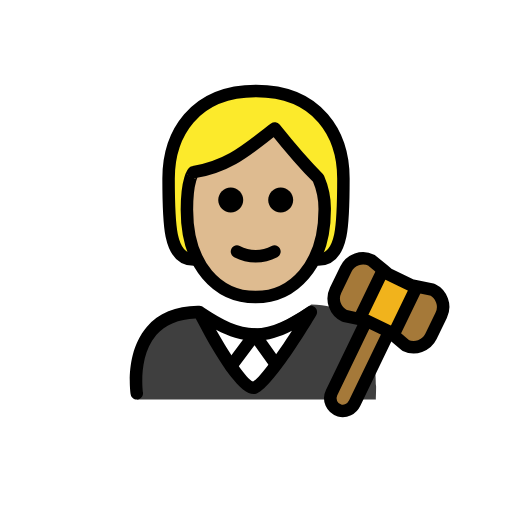
t = 0.00 s
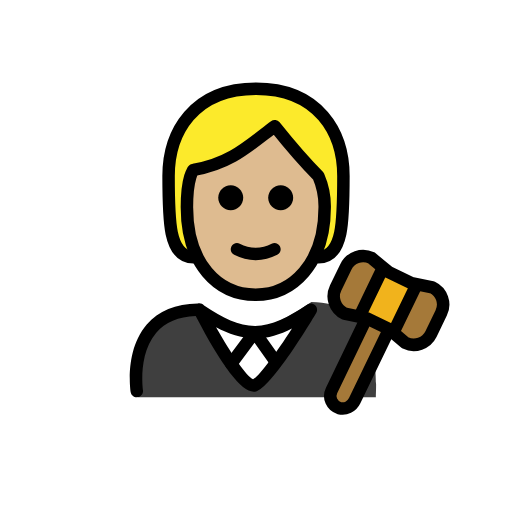
t = 0.48 s
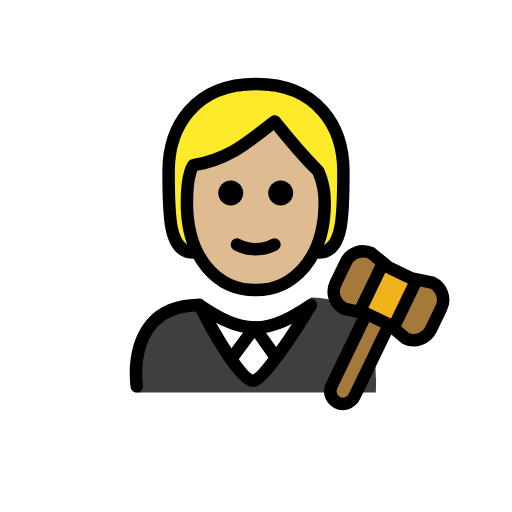
t = 1.43 s
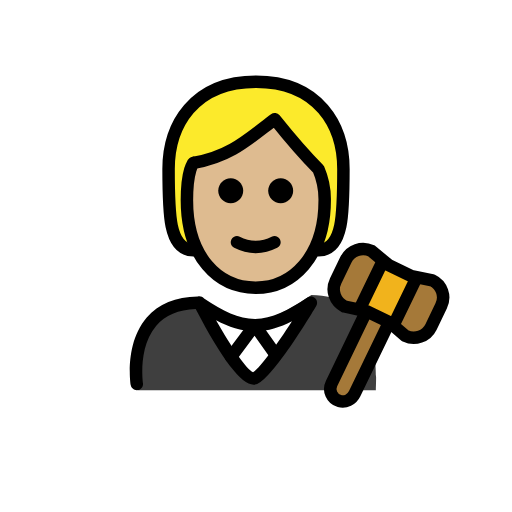
t = 1.90 s
t = 2.38 s: frame unchanged from t = 1.43 s, image omitted
t = 3.33 s: frame unchanged from t = 0.48 s, image omitted

The animated SVG that drew these frames (rendered in a browser with its animation timeline set to each time). Animation: 1 SMIL element (animateTransform=1); one cycle of 3.80 s, repeats indefinitely.

<?xml version='1.0' encoding='utf-8'?>
<svg xmlns="http://www.w3.org/2000/svg" id="emoji" viewBox="-5 -5 82 82" version="1.1" width="200" height="200" role="img">
  <title>OpenMoji: judge: medium-light skin tone</title><g><g id="color">
    <path fill="#3F3F3F" d="M16.9628,58.9989c0,0-2.1669-14.8402,9.8331-14.8402c3.1918,2.128,5.7264,3.6985,8.8,3.6922h-0.125 c3.0736,0.0063,6.208-1.9642,9.3999-4.0922c12.3378-0.0001,10.109,15.1402,10.34,15.2402" />
    <path fill="#FFFFFF" d="M44.7853,44.6077l-3.8861,5.9728l-2.5935,4.4989c-1.2071,2.0939-4.2282,2.0958-5.438,0.0035l-2.5994-4.4955 l-3.4576-5.9797C32.9523,49.8996,38.9435,49.8996,44.7853,44.6077z" />
    <path fill="#A57939" d="M64.2334,41.3898c1.53,0.73,2.17,2.57,1.43,4.09l-1.63,3.39c-0.74,1.52-2.58,2.16-4.1,1.43l-2.05-1.74 l0.36-0.43l3.41-7.05l0.04-0.2L64.2334,41.3898z" />
    <polygon fill="#F1B31C" points="61.6934,40.8798 61.6534,41.0798 58.2434,48.1298 57.8834,48.5598 57.3534,48.1198 57.3334,48.0998 53.6834,46.3398 53.6634,46.3398 52.7034,46.1298 52.8334,45.5198 56.2434,38.4698 56.4134,38.2698 57.2534,38.9598 60.8934,40.7198" />
    <path fill="#A57939" d="M57.3334,48.0998l0.02,0.02l-0.06,0.07l-5.5,11.38c-0.44,0.91-1.47,1.45-2.43,1.17 c-1.24-0.37-1.8-1.72-1.26-2.83l5.54-11.48l0.02-0.09h0.02L57.3334,48.0998z" />
    <path fill="#A57939" d="M54.4834,36.6798l1.93,1.59l-0.17,0.2l-3.41,7.05l-0.13,0.61l-2.52-0.54c-1.53-0.74-2.17-2.57-1.43-4.1 l1.64-3.38C51.1234,36.5798,52.9634,35.9398,54.4834,36.6798z" />
  </g>
  <g id="hair">
    <path fill="#fcea2b" d="M26,36.5808c-4,0-4-6-4-13s4-14,14-14s14,7,14,14s0,13-4,13" />
  </g>
  <g id="skin">
    <path fill="#debb90" d="M24.9365,28.5808c0,9,4.9365,14,11,14c5.9365,0,11.0635-5,11.0635-14c0.0245-1.7187-0.3164-3.4229-1-5 c-3-3-7-8-7-8c-4,3-7,6-13,7.0005C26,22.5808,24.9365,23.58,24.9365,28.5808z" />
  </g>
  <g id="line">
    <path d="M16.9082,58.9834c-0.4844,0-0.9102-0.3525-0.9863-0.8467c-0.041-0.2695-0.9727-6.6328,2.581-10.7754 c1.8809-2.1914,4.627-3.3261,8.166-3.375c0.3672-0.1035,0.7666,0.0235,1.0157,0.3116c3.0508,2.0175,5.5049,3.2656,8.1631,3.2783 c2.7226-0.0127,5.2294-1.3213,8.3828-3.4239c0.3886-0.2587,0.9052-0.2138,1.2441,0.1075c0.3379,0.3222,0.4092,0.8359,0.169,1.2373 c-1.6524,2.7705-7.2334,11.8652-9.6397,12.5625c-1.9541,0.5713-5.2012-3.4942-9.6621-12.0645 c-2.7637,0.1065-4.8857,1-6.3145,2.6612c-2.956,3.4365-2.1377,9.1201-2.1289,9.1777c0.083,0.5449-0.292,1.0547-0.8379,1.1387 C17.0098,58.9805,16.959,58.9834,16.9082,58.9834z M29.6025,47.7959c2.3633,4.1709,4.9024,7.9229,5.9258,8.3096 c0.9912-0.4873,3.6455-4.1123,6.2305-8.1358c-1.9512,0.9991-3.7979,1.5782-5.8047,1.6055c-0.0215,0.001-0.0449,0-0.0664,0.001 c-0.0078,0-0.0156,0-0.0234,0h-0.0332c-0.0157,0.0009-0.0323,0.0009-0.0479,0c-0.0146,0-0.0283,0-0.042-0.001 C33.6201,49.5469,31.6777,48.9004,29.6025,47.7959z" />
    <path fill="none" stroke="#000000" stroke-linecap="round" stroke-linejoin="round" stroke-miterlimit="10" stroke-width="2" d="M57.2934,48.1898l-5.5,11.38c-0.44,0.91-1.47,1.45-2.43,1.17c-1.24-0.37-1.8-1.72-1.26-2.83l5.54-11.48" />
    <path fill="none" stroke="#000000" stroke-linecap="round" stroke-linejoin="round" stroke-miterlimit="10" stroke-width="2" d="M56.4134,38.2698l-1.93-1.59c-1.52-0.74-3.36-0.1-4.09,1.43l-1.64,3.38c-0.74,1.53-0.1,3.36,1.43,4.1l2.52,0.54l0.96,0.21h0.02 l3.65,1.76l0.02,0.02l0.53,0.44l2.05,1.74c1.52,0.73,3.36,0.09,4.1-1.43l1.63-3.39c0.74-1.52,0.1-3.36-1.43-4.09l-2.54-0.51 l-0.8-0.16l-3.64-1.76L56.4134,38.2698z" />
    <line x1="61.6534" x2="58.2434" y1="41.0798" y2="48.1298" fill="none" stroke="#000000" stroke-linecap="round" stroke-linejoin="round" stroke-miterlimit="10" stroke-width="2" />
    <line x1="52.8334" x2="56.2434" y1="45.5198" y2="38.4698" fill="none" stroke="#000000" stroke-linecap="round" stroke-linejoin="round" stroke-miterlimit="10" stroke-width="2" />
    <path d="M32.0244,54.6201c-0.208,0-0.417-0.0644-0.5967-0.1982c-0.4423-0.3301-0.5341-0.9571-0.2041-1.3994l3.7598-5.044 c0.1904-0.2558,0.4883-0.4053,0.8135-0.4023c0.3203,0.0039,0.6181,0.1601,0.8037,0.4209l3.3779,4.7597 c0.3194,0.4512,0.2139,1.0752-0.2363,1.3946c-0.4512,0.3203-1.0742,0.2129-1.3945-0.2364l-2.5821-3.6386l-2.9385,3.9414 C32.6309,54.4814,32.3301,54.6201,32.0244,54.6201z" />
    <path d="M41.9529,27.0468c0,1.1046-0.8954,2-2,2s-2-0.8954-2-2s0.8954-2,2-2C41.0573,25.0472,41.9525,25.9424,41.9529,27.0468" />
    <path d="M33.9529,27.0468c0,1.1046-0.8954,2-2,2s-2-0.8954-2-2s0.8954-2,2-2C33.0573,25.0472,33.9525,25.9424,33.9529,27.0468" />
    <path d="M35.9527,37.0492c-1.2005-0.0116-2.3813-0.3055-3.4472-0.8579c-0.494-0.247-0.6943-0.8477-0.4473-1.3418 c0.247-0.4941,0.8477-0.6943,1.3418-0.4473c1.5934,0.8593,3.5121,0.8593,5.1055,0c0.494-0.247,1.0947-0.0468,1.3418,0.4473 s0.0468,1.0947-0.4473,1.3418C38.3341,36.7437,37.1532,37.0376,35.9527,37.0492z" />
    <path fill="none" stroke="#000000" stroke-linecap="round" stroke-linejoin="round" stroke-width="2" d="M26,36.5808c-4,0-4-6-4-13 s4-14,14-14s14,7,14,14s0,13-4,13" />
    <path fill="none" stroke="#000000" stroke-linejoin="round" stroke-width="2" d="M24.9365,28.5808c0,9,4.9365,14,11,14 c5.9365,0,11.0635-5,11.0635-14c0.0245-1.7187-0.3164-3.4229-1-5c-3-3-7-8-7-8c-4,3-7,6-13,7.0005 C26,22.5808,24.9365,23.58,24.9365,28.5808z" />
  </g>
<animateTransform attributeName="transform" type="translate" values="0 0;0 -1.5;0 0" dur="3.8s" repeatCount="indefinite" /></g></svg>
